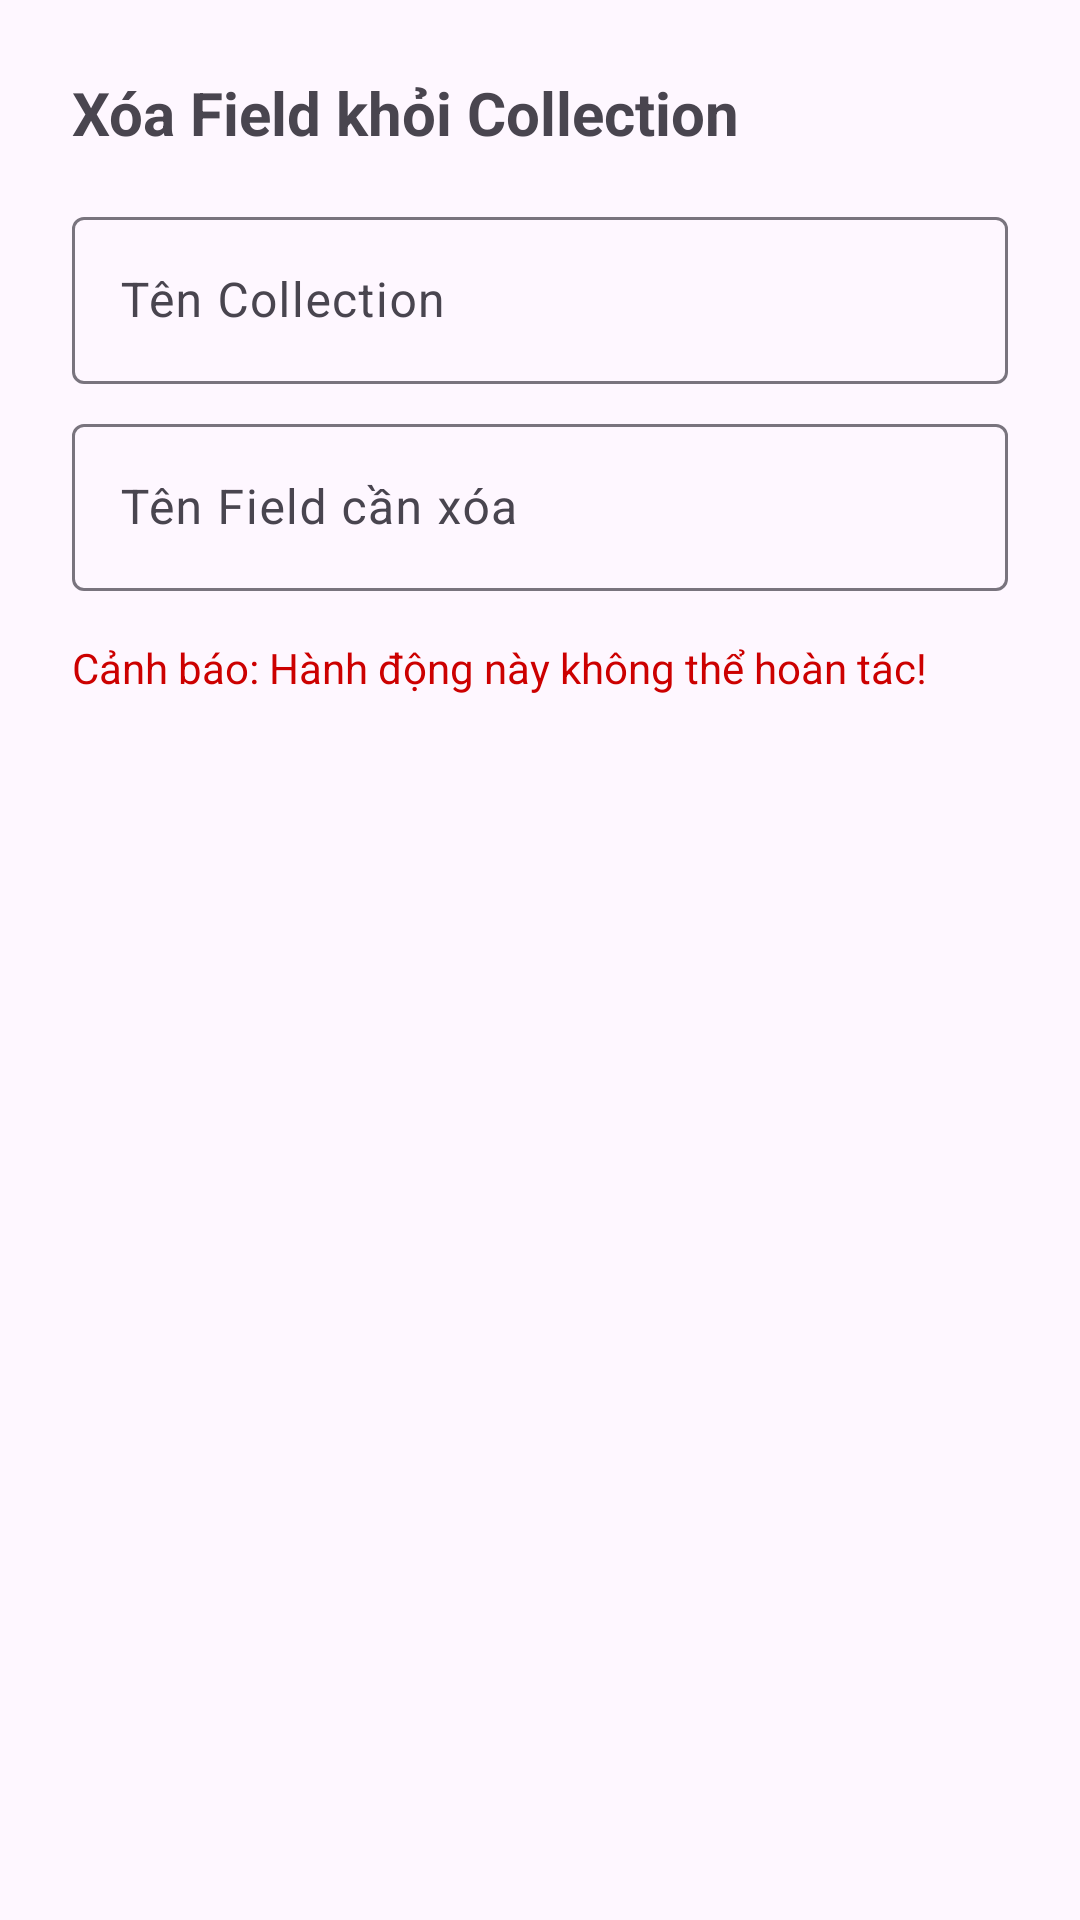

Layout XML and referenced resources for this Android screen:
<!-- AndroidManifest.xml: application theme Theme.TLUProjectExpo -->
<!-- res/layout/dialog_delete_field.xml -->
<?xml version="1.0" encoding="utf-8"?>
<LinearLayout xmlns:android="http://schemas.android.com/apk/res/android"
    android:layout_width="match_parent"
    android:layout_height="wrap_content"
    android:orientation="vertical"
    android:padding="24dp">

    <TextView
        android:layout_width="wrap_content"
        android:layout_height="wrap_content"
        android:text="Xóa Field khỏi Collection"
        android:textSize="20sp"
        android:textStyle="bold"
        android:layout_marginBottom="16dp"/>

    <com.google.android.material.textfield.TextInputLayout
        android:layout_width="match_parent"
        android:layout_height="wrap_content"
        android:hint="Tên Collection">

        <com.google.android.material.textfield.TextInputEditText
            android:id="@+id/et_collection_name_delete"
            android:layout_width="match_parent"
            android:layout_height="wrap_content"
            android:inputType="text" />

    </com.google.android.material.textfield.TextInputLayout>

    <com.google.android.material.textfield.TextInputLayout
        android:layout_width="match_parent"
        android:layout_height="wrap_content"
        android:layout_marginTop="8dp"
        android:hint="Tên Field cần xóa">

        <com.google.android.material.textfield.TextInputEditText
            android:id="@+id/et_field_name_delete"
            android:layout_width="match_parent"
            android:layout_height="wrap_content"
            android:inputType="text" />

    </com.google.android.material.textfield.TextInputLayout>

    <TextView
        android:layout_width="wrap_content"
        android:layout_height="wrap_content"
        android:layout_marginTop="16dp"
        android:textSize="14sp"
        android:textColor="@android:color/holo_red_dark"
        android:text="Cảnh báo: Hành động này không thể hoàn tác!"/>

</LinearLayout>
<!-- resources referenced by this layout -->
<resources>
  <style name="Theme.TLUProjectExpo" parent="Base.Theme.TLUProjectExpo" />
  <style name="Base.Theme.TLUProjectExpo" parent="Theme.Material3.DayNight.NoActionBar">
          <item name="android:textCursorDrawable">@drawable/custom_cursor</item>
      </style>
  <!-- drawable custom_cursor (drawable) -->
  <?xml version="1.0" encoding="utf-8"?>
  <shape xmlns:android="http://schemas.android.com/apk/res/android"
      android:shape="rectangle">
  
      
      <size android:width="2dp" />
  
      
      <solid android:color="@android:color/black" />
  
  </shape>
</resources>
